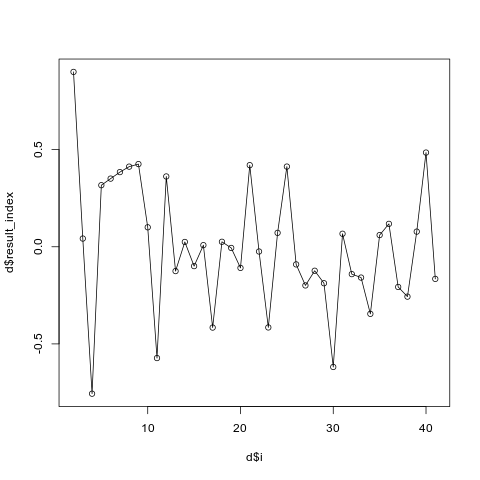

Source data for this figure (header and first rows):
i, result_index
2, 0.9003
3, 0.04226
4, -0.7565
5, 0.3169
6, 0.3509
7, 0.3843
8, 0.4125
9, 0.4257
10, 0.1002
11, -0.5731
12, 0.3619
13, -0.1253
14, 0.02475
15, -0.09969
16, 0.008219
17, -0.4161
18, 0.02561
19, -0.006093
20, -0.1089
21, 0.4201
22, -0.02446
23, -0.4154
24, 0.07165
25, 0.4128
26, -0.09083
27, -0.1991
28, -0.1235
29, -0.1878
30, -0.619
31, 0.06701
32, -0.1409
33, -0.1587
34, -0.3454
35, 0.06008
36, 0.1179
37, -0.2071
38, -0.2568
39, 0.07796
40, 0.485
41, -0.1654
